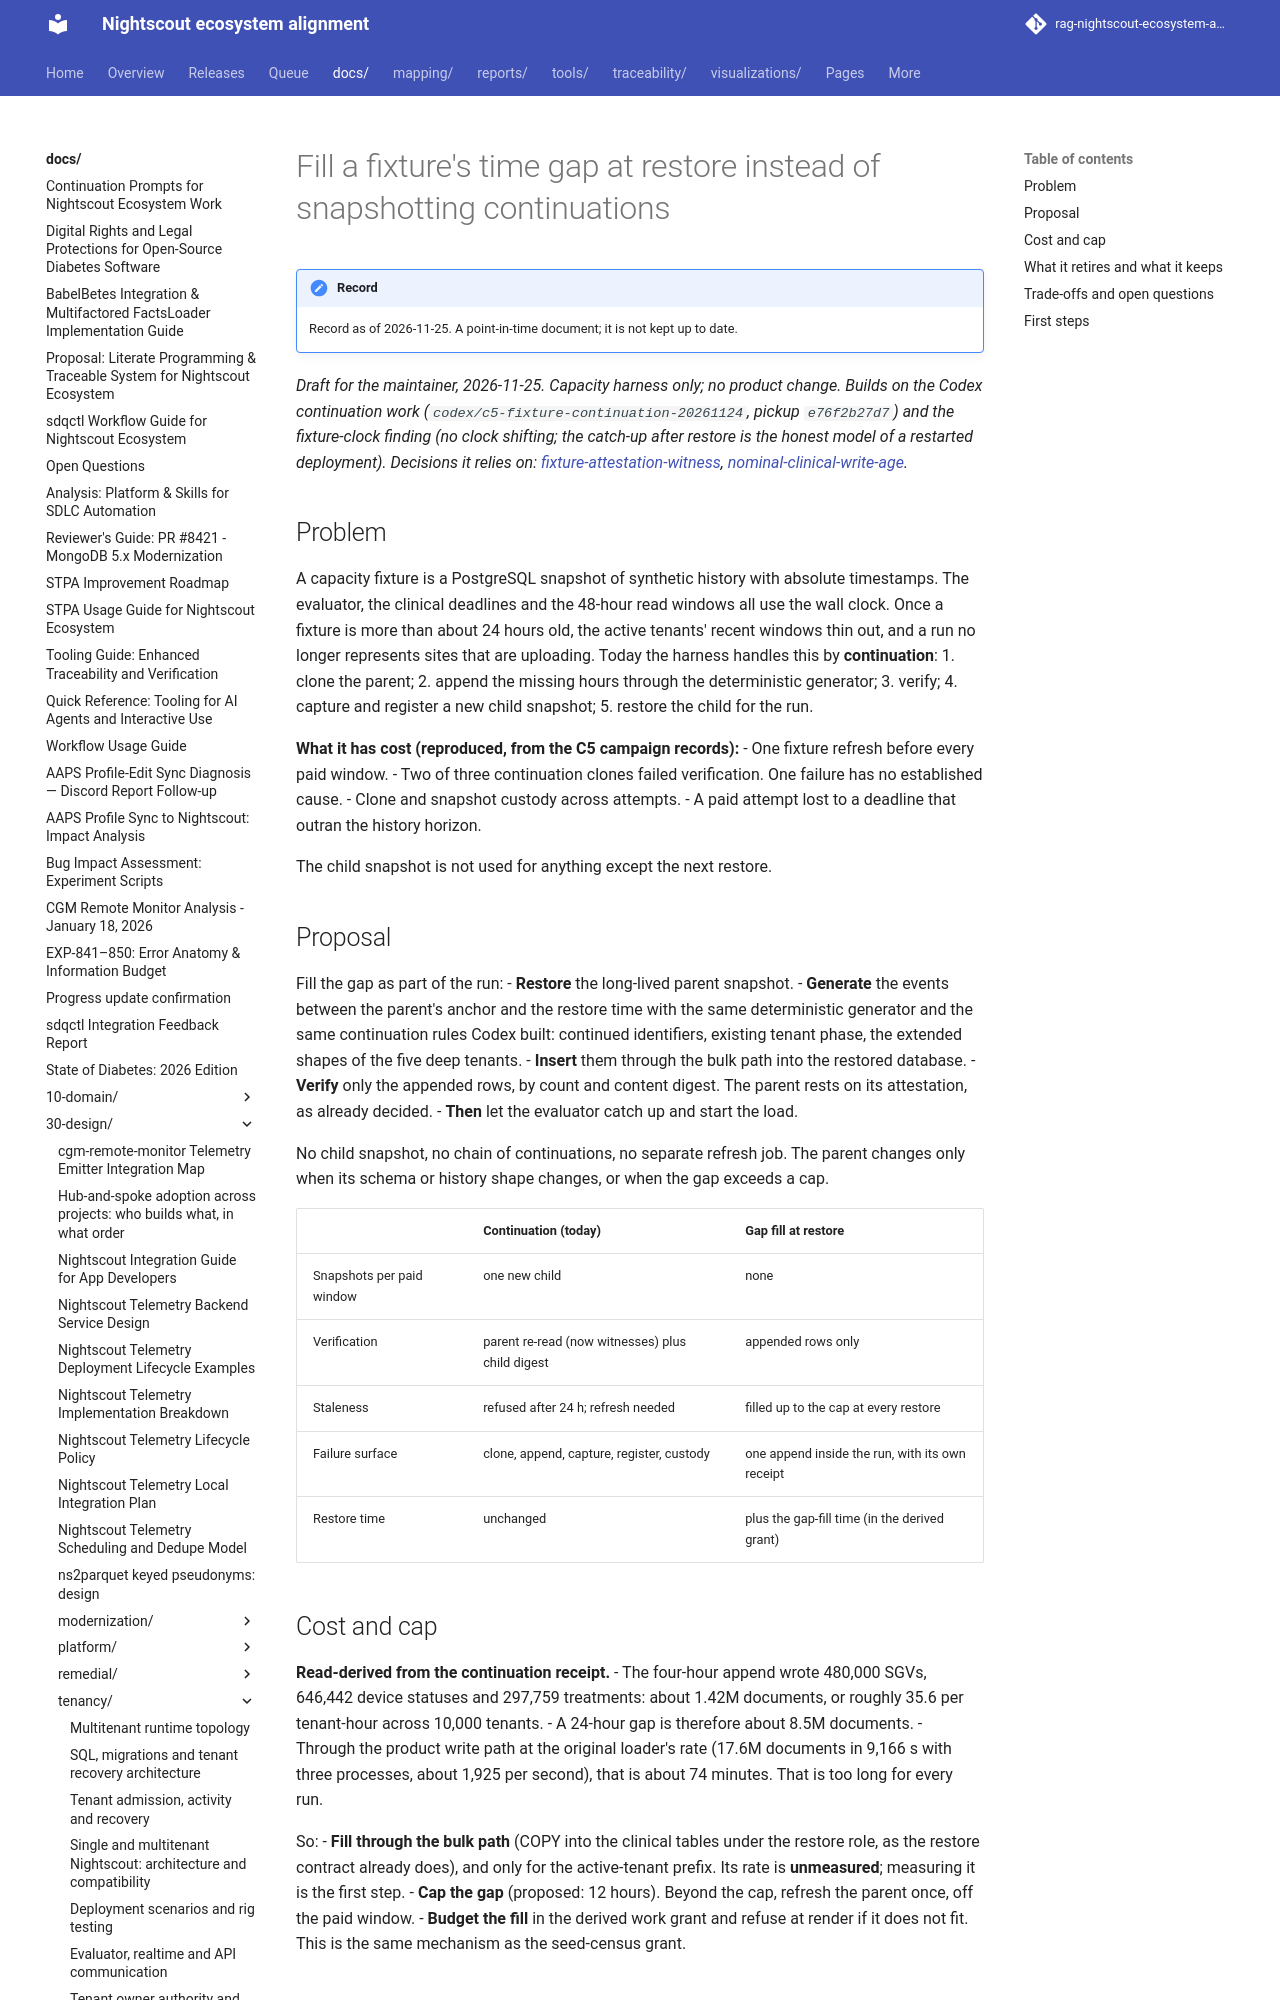

repository: bewest/rag-nightscout-ecosystem-alignment · page: docs/30-design/tenancy/fixture-gap-fill-proposal-2026-11-25.html · generator: mkdocs

# Fill a fixture's time gap at restore instead of snapshotting continuations

*Draft for the maintainer, 2026-11-25. Capacity harness only; no product change. Builds on the Codex
continuation work (`codex/c5-fixture-continuation-20261124`, pickup `e76f2b27d7`) and the fixture-clock
finding (no clock shifting; the catch-up after restore is the honest model of a restarted deployment).
Decisions it relies on: [fixture-attestation-witness](multitenancy-decisions.md#fixture-attestation-witness),
[nominal-clinical-write-age](multitenancy-decisions.md#nominal-clinical-write-age).*

## Problem

A capacity fixture is a PostgreSQL snapshot of synthetic history with absolute timestamps. The evaluator,
the clinical deadlines and the 48-hour read windows all use the wall clock. Once a fixture is more than about
24 hours old, the active tenants' recent windows thin out, and a run no longer represents sites that are
uploading. Today the harness handles this by **continuation**:
1. clone the parent;
2. append the missing hours through the deterministic generator;
3. verify;
4. capture and register a new child snapshot;
5. restore the child for the run.

**What it has cost (reproduced, from the C5 campaign records):**
- One fixture refresh before every paid window.
- Two of three continuation clones failed verification. One failure has no established cause.
- Clone and snapshot custody across attempts.
- A paid attempt lost to a deadline that outran the history horizon.

The child snapshot is not used for anything except the next restore.
